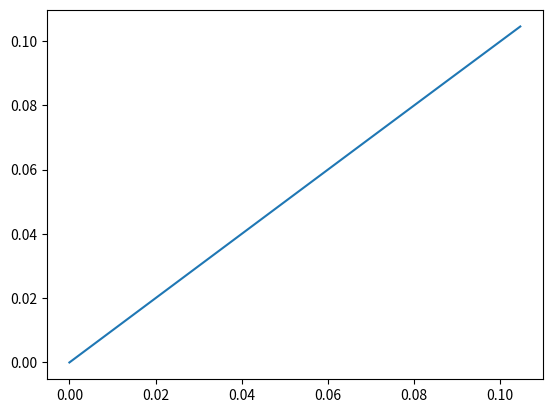

This chart was generated by the following Python code:
import matplotlib.pyplot as plt
import numpy as np

t = np.arange(0,np.pi*2)
x = [m*(np.pi/180) for m in t]
plt.plot(x,np.sin(x))
plt.show